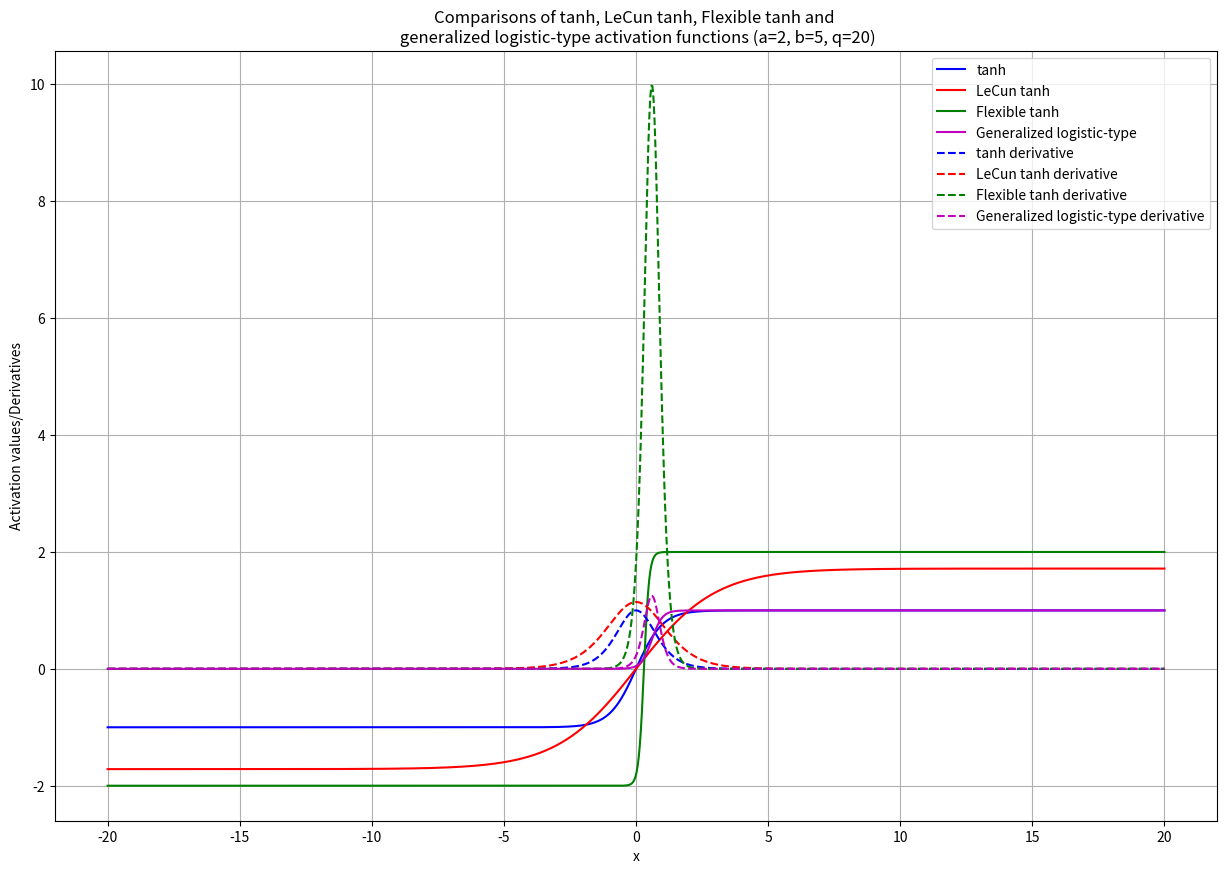

This chart was generated by the following Python code:
import numpy as np
import math
import matplotlib.pyplot as plt

def tanh(x):
    return (1-np.exp(-2*x))/(1+np.exp(-2*x))

def tanh_derivative(x):
    return (4*np.exp(-2*x))/((1+np.exp(-2*x))**2)
    
def LeCun_tanh(x, a, b):
    return (a*(1-np.exp(-b*x)))/(1+np.exp(-b*x))

def LeCun_tanh_derivative(x, a, b):
    return (4*a*b*np.exp(-2*b*x))/((1+np.exp(-2*b*x))**2)    

def flxtanh(x,q,a,b):
    return ((a*(1-q*np.e**(-2*b*x))/(1+q*np.e**(-2*b*x))))

def flxtanh_derivative(x,q,a,b):    
    return (4*a*b*q*np.exp(-b*x))/((1 + q*np.exp(-b*x))**2)

def generalized_logistic_type(x, q, A, b):
    return 1/(1+q*(A**(-b*x)))

def generalized_logistic_type_derivative(x, q, A, b):
    return (b*q*(np.log(A)/np.log(np.e)))/((A**(b*x))*(1+q*A**(-b*x))**2)
           

def plot_activation_functions(a, b, q, A):
    x_values = np.linspace(-20, 20, 1000)
    plt.figure(figsize=(15, 10))
    color1=['b','r','g','m']
   
    y_values = tanh(x_values)
    label = 'tanh'
    plt.plot(x_values, y_values, color1[0],label=label)
    
    y_values = LeCun_tanh(x_values,1.7159, 0.6667)
    label = 'LeCun tanh'
    plt.plot(x_values, y_values, color1[1],label=label)
    
    y_values = flxtanh(x_values, q, a, b)
    label = 'Flexible tanh'
    plt.plot(x_values, y_values, color1[2],label=label)
    
    y_values = generalized_logistic_type(x_values, q, A, b)
    label = 'Generalized logistic-type'
    plt.plot(x_values, y_values, color1[3],label=label)
    
    
    y_values = tanh_derivative(x_values)
    label = 'tanh derivative'
    plt.plot(x_values, y_values,color1[0]+'--',label=label)
    
    y_values = LeCun_tanh_derivative(x_values,1.7159, 0.6667)
    label = 'LeCun tanh derivative'
    plt.plot(x_values, y_values, color1[1]+'--',label=label)
    
    y_values = flxtanh_derivative(x_values, q, a, b)
    label = 'Flexible tanh derivative'
    plt.plot(x_values, y_values,color1[2]+'--',label=label)    
    
    y_values = generalized_logistic_type_derivative(x_values, q, A, b)
    label = 'Generalized logistic-type derivative'
    plt.plot(x_values, y_values,color1[3]+'--',label=label)
   
    plt.title('Comparisons of tanh, LeCun tanh, Flexible tanh and \n generalized logistic-type activation functions (a=2, b=5, q=20)')
    plt.xlabel('x')
    plt.ylabel('Activation values/Derivatives')
    plt.legend()
    plt.grid(True)
    plt.show()
    

# Different Parameter Values
a=2
b=5
q=20
A=np.e
plot_activation_functions(a, b, q, A)
'''
# Different Parameter Values
a_values = [1,2,3]
b_values =[1/2,1,3/2]
q_values = [1/2, 1, 3/2]
plot_flxtanh(a_values, q_values, b_values)
'''



